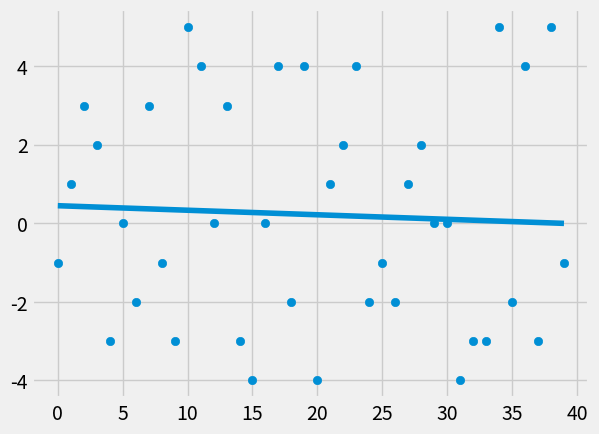

Source code (Python):
from statistics import mean
import numpy as np
import matplotlib.pyplot as plt
from matplotlib import style
import random

style.use('fivethirtyeight')
# xs = np.array([1,2,3,4,5,6],dtype = np.float64)
# ys = np.array([5,4,6,5,6,7],dtype = np.float64)

def create_dataset(hm,variance,step=2,correlation = False):
	val = 1
	ys = []
	for i in range(hm):
		y = val + random.randrange(-variance,variance)
		ys.append(y)
		if correlation and correlation == 'pos':
			val += step
		elif correlation and correlation == 'neg':
			val -=step
	xs = [i for i in range(len(ys))]
	return np.array(xs,dtype = np.float64),np.array(ys,dtype = np.float64)

def best_fit_slope_and_intercept(xs,ys):
	m = ( mean(xs)*mean(ys) - mean(xs * ys) ) / (mean(xs)*mean(xs) - mean(xs * xs))
	b = mean(ys) - m*mean(xs)
	return m,b

def squared_error(ys_orig,ys_line):
	return sum((ys_line - ys_orig)**2)
def coefficient_of_determination(ys_orign,ys_line):
	y_mean_line = [mean(ys_orign) for y in ys_orign]
	squared_error_regr = squared_error(ys_orign,ys_line)
	squared_error_y_mean = squared_error(ys_orign,y_mean_line)
	return 1- (squared_error_regr/squared_error_y_mean)

xs,ys = create_dataset(40,5,2,correlation=False)

m,b = best_fit_slope_and_intercept(xs,ys)

regression_line = [(m*x) + b for x in xs]

r_squared = coefficient_of_determination(ys,regression_line)
print(r_squared)

predict_x = 8
predict_y = m*predict_x + b

plt.scatter(xs,ys)
# plt.scatter(predict_x,predict_y,color = 'g')

plt.plot(xs,regression_line)
plt.show()

print()